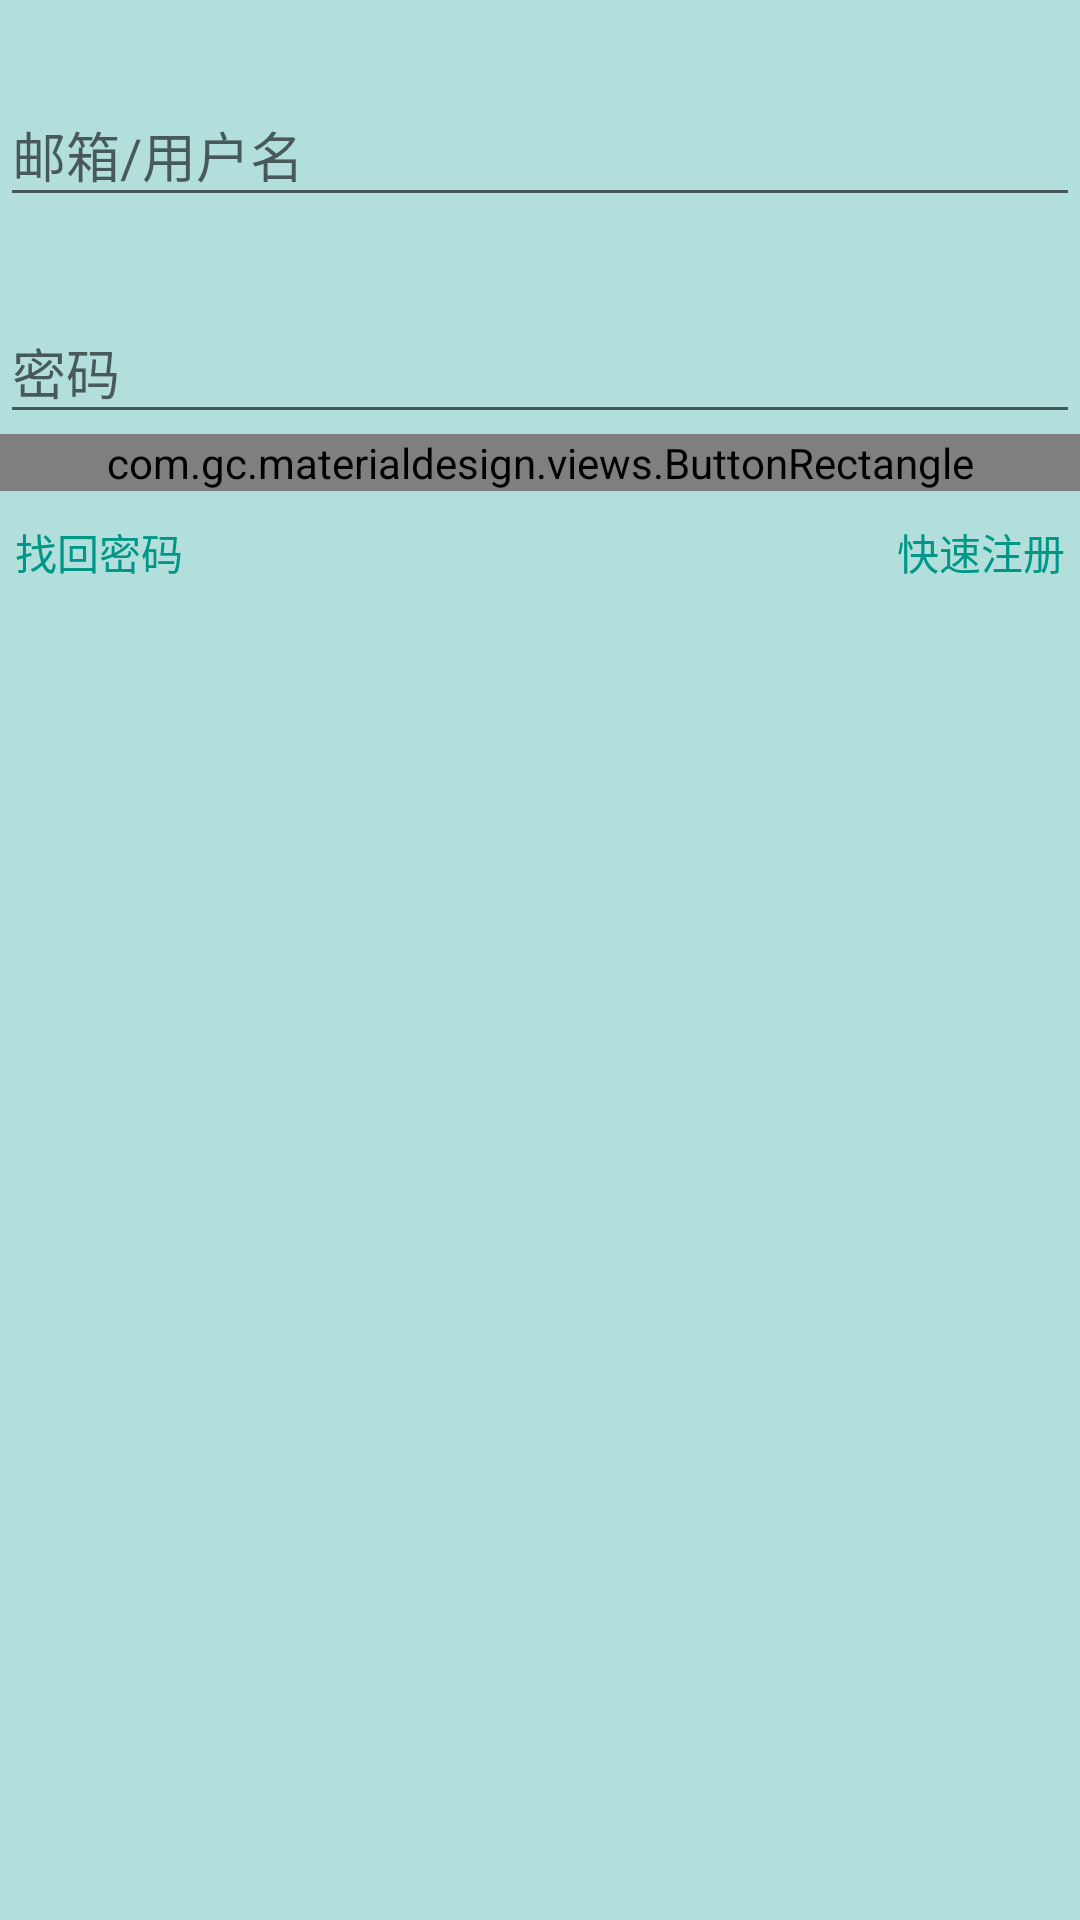

The Android layout XML behind this screen, and the referenced resources:
<!-- AndroidManifest.xml: activity theme MainTheme -->
<!-- res/layout/fragment_login.xml -->
<?xml version="1.0" encoding="utf-8"?>
<LinearLayout xmlns:android="http://schemas.android.com/apk/res/android"
    android:layout_width="match_parent"
    android:layout_height="wrap_content"
    android:layout_marginLeft="5dp"
    android:layout_marginRight="5dp"
    android:layout_marginTop="10dp"
    android:orientation="vertical">

    <android.support.design.widget.TextInputLayout
        android:layout_width="match_parent"
        android:layout_height="wrap_content"
        android:layout_marginTop="20dp">

        <EditText
            android:id="@+id/et_name"
            android:layout_width="match_parent"
            android:layout_height="wrap_content"
            android:hint="邮箱/用户名"
            android:inputType="textEmailAddress" />
    </android.support.design.widget.TextInputLayout>


    <android.support.design.widget.TextInputLayout
        android:id="@+id/textInputEmail"
        android:layout_width="match_parent"
        android:layout_height="wrap_content"
        android:layout_marginTop="20dp">

        <EditText
            android:id="@+id/et_password"
            android:layout_width="match_parent"
            android:layout_height="wrap_content"
            android:hint="密码"
            android:inputType="textPassword" />
    </android.support.design.widget.TextInputLayout>

    <com.gc.materialdesign.views.ButtonRectangle
        android:id="@+id/bt_login"
        android:layout_width="match_parent"
        android:layout_height="wrap_content"
        android:layout_centerInParent="true"
        android:background="@color/colorPrimary"
        android:text="登录" />

    <RelativeLayout
        android:layout_width="match_parent"
        android:layout_height="wrap_content"
        android:layout_marginLeft="5dp"
        android:layout_marginRight="5dp"
        android:layout_marginTop="10dp">

        <TextView
            android:id="@+id/tv_find_back"
            android:layout_width="wrap_content"
            android:layout_height="wrap_content"
            android:clickable="true"
            android:focusable="true"
            android:text="找回密码"
            android:textColor="@color/colorPrimary" />

        <TextView
            android:id="@+id/tv_register"
            android:layout_width="wrap_content"
            android:layout_height="wrap_content"
            android:layout_alignParentRight="true"
            android:clickable="true"
            android:focusable="true"
            android:text="快速注册"
            android:textColor="@color/colorPrimary" />
    </RelativeLayout>
</LinearLayout>
<!-- resources referenced by this layout -->
<resources>
  <color name="colorPrimary">#009688</color>
  <style name="MainTheme" parent="AppTheme" />
  <style name="AppTheme" parent="BaseAppTheme" />
  <style name="BaseAppTheme" parent="Theme.AppCompat.Light.NoActionBar">
          <item name="colorPrimary">@color/colorPrimary</item>
          <item name="colorPrimaryDark">@color/colorPrimaryDark</item>
          <item name="colorAccent">@color/colorAccent</item>
          <item name="android:windowBackground">@color/primary_light</item>
      </style>
  <color name="colorPrimaryDark">#00796B</color>
  <color name="colorAccent">#009688</color>
  <color name="primary_light">#B2DFDB</color>
</resources>
